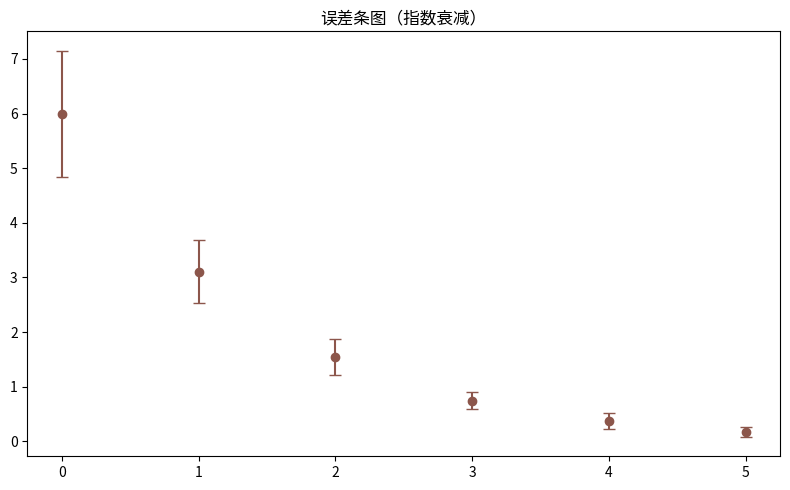

Python code for this plot:
"""误差条图（指数衰减）
数据可视化示例（matplotlib）。均值 ± 标准差误差条。
运行后在当前目录生成 'viz_errorbar_d3'_preview.png。
"""
import matplotlib
matplotlib.use("Agg")
import matplotlib.pyplot as plt
import numpy as np

rng = np.random.default_rng(9)
fig, ax = plt.subplots(figsize=(8, 5))
data = np.array(8 * np.exp(-np.linspace(0, 4, 60)) + rng.normal(0, 0.12, 60))
bins = [data[i:i+10] for i in range(0, 60, 10)]
means = [b.mean() for b in bins]
stds = [b.std() for b in bins]
ax.errorbar(range(len(bins)), means, yerr=stds, fmt='o', capsize=4, color='tab:brown')
ax.set_title("误差条图（指数衰减）")
plt.tight_layout()
plt.savefig("'viz_errorbar_d3'_preview.png", dpi=110)
print("已生成 'viz_errorbar_d3'_preview.png")
